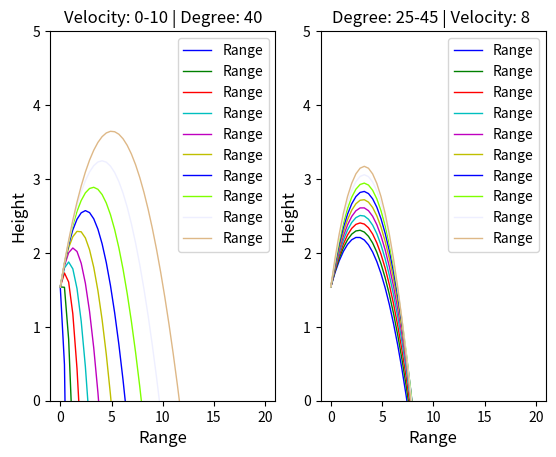

Source code (Python):
# [redacted]
# [redacted]
import numpy as np
import matplotlib.pyplot as plt


#prob2 flat ground
g=9.81;#gravity
h0=1.54 #m
def traj(x,v0,th0):
   th0rad = th0 * np.pi/180.0 #radians
   return h0 + np.tan(th0rad) * x - (g * x**2)/(2*v0**2*np.cos(th0rad)**2)


arrayTraj=[]
arrayTraj2=[]
colors = ["b", "g", "r","c","m","y","b","chartreuse","#eeefff","burlywood"]
colors2 = ["b", "g", "r","c","m","y","b","chartreuse","#eeefff","burlywood"]
v01=0;
th01=40;
v02=8 
th02=25;
xdata = np.linspace(0.0,20.0,50)
plt.subplot(121)
plt.xlabel("Range", fontsize=12)
plt.ylabel("Height", fontsize=12)
plt.title('Velocity: 0-10 | Degree: 40')


for i in range(10):
   v01+=1;
   ydata1 = traj(xdata,v01,th01)
   arrayTraj.append(ydata1)
   plt.plot(xdata,arrayTraj[i], color=colors[i],label="Range", linewidth=1.0,)
   plt.legend()
   plt.ylim(0.,5.)
  

plt.subplot(122) 
plt.title("Degree: 25-45 | Velocity: 8 ")
plt.xlabel("Range", fontsize=12)
plt.ylabel("Height", fontsize=12) 
for n in range(10):
   th02+=2;
   ydata2= traj(xdata, v02, th02)
   arrayTraj2.append(ydata2)
   plt.plot(xdata,arrayTraj2[n], color=colors2[n],label="Range", linewidth=1.0)
   plt.legend()
   plt.ylim(0.,5.)
 

plt.show()

